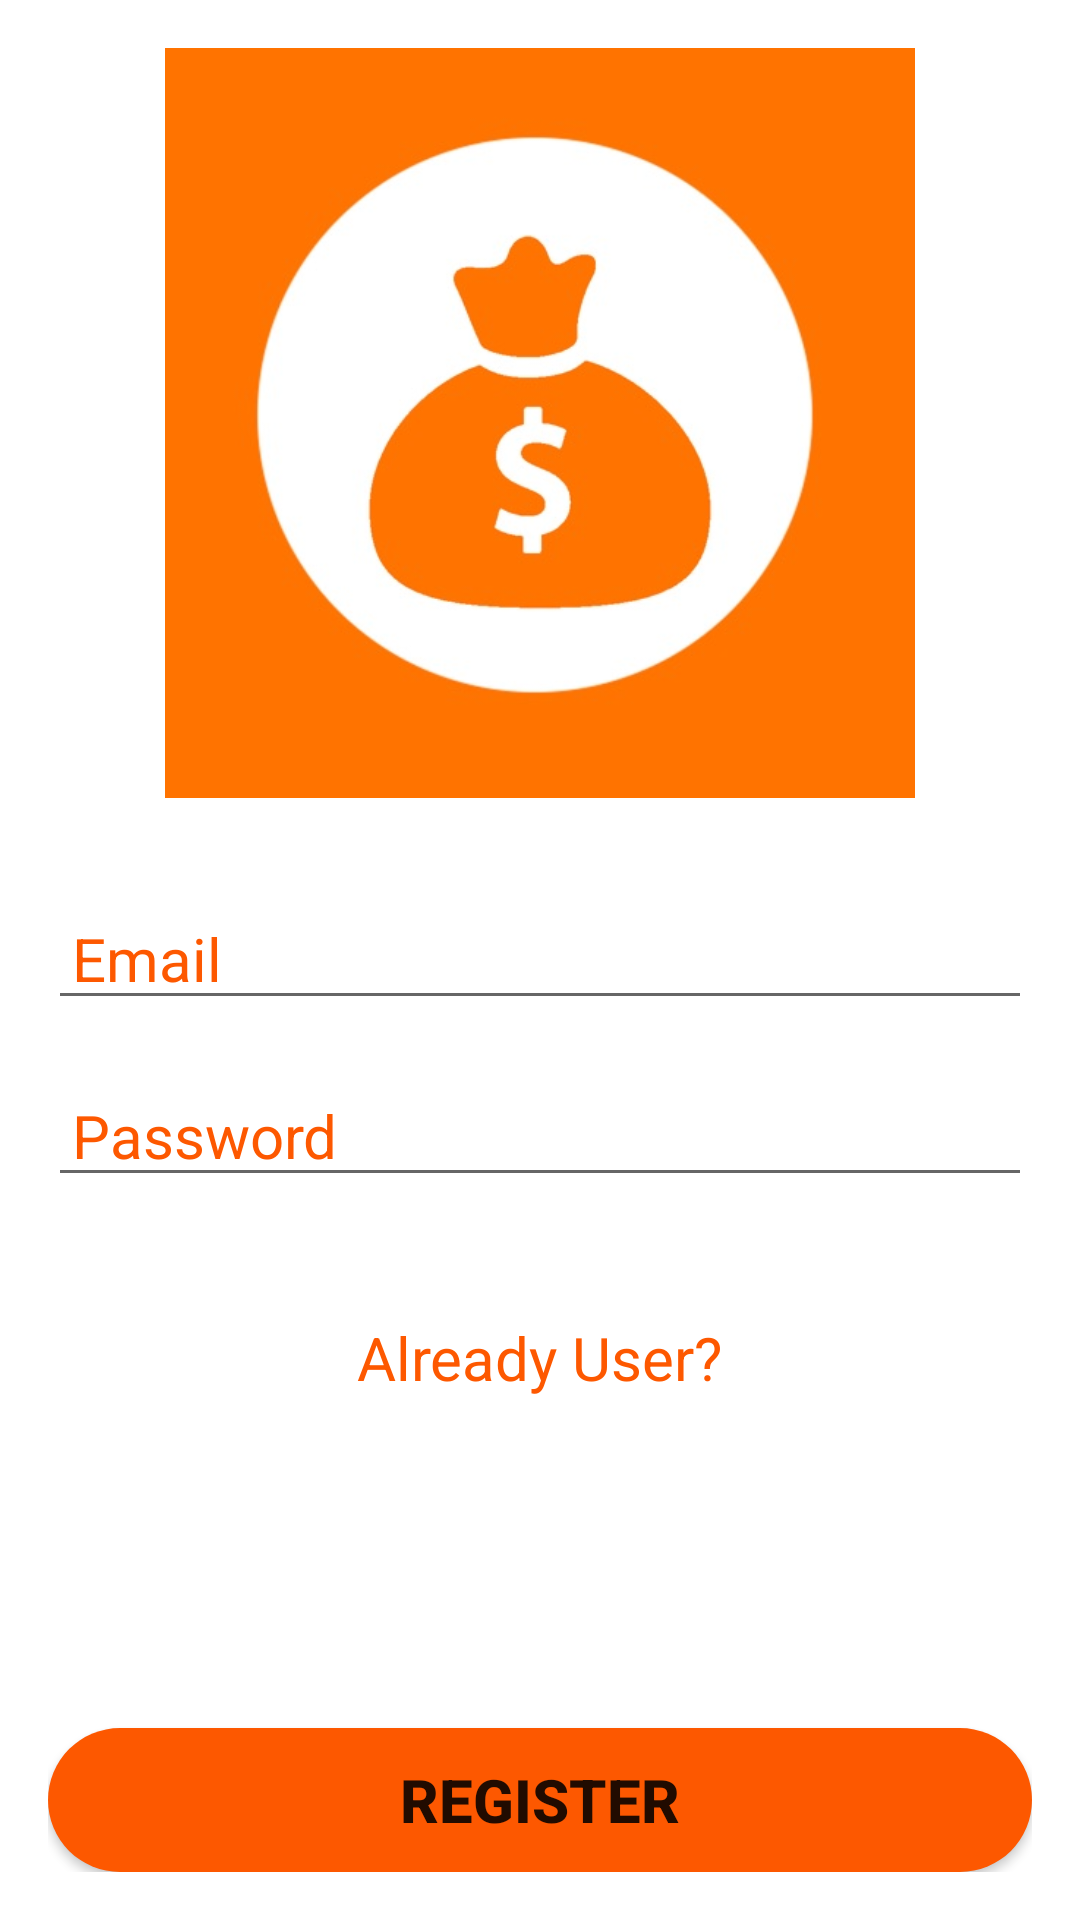

Here is an Android app screen rendered from its layout file. Give the layout XML and the strings, colors and styles it references.
<!-- AndroidManifest.xml: application theme Theme.HishabBook -->
<!-- res/layout/activity_registration.xml -->
<?xml version="1.0" encoding="utf-8"?>
<RelativeLayout xmlns:android="http://schemas.android.com/apk/res/android"
    xmlns:app="http://schemas.android.com/apk/res-auto"
    xmlns:tools="http://schemas.android.com/tools"
    android:layout_width="match_parent"
    android:layout_height="match_parent"
    tools:context=".RegistrationActivity"
    android:padding="16dp">

    <ImageView
        android:id="@+id/imageView"
        android:layout_width="250dp"
        android:layout_height="250dp"
        android:layout_centerHorizontal="true"
        android:src="@drawable/expenses"
        android:contentDescription="@string/image" />

    <EditText
        android:id="@+id/email_register_et"
        android:layout_width="match_parent"
        android:layout_height="wrap_content"
        android:layout_below="@id/imageView"
        android:layout_marginTop="30dp"
        android:hint="@string/Register_email_hint"
        android:inputType="textEmailAddress"
        android:paddingStart="8dp"
        android:textColor="#000"
        android:textColorHint="@color/purple_500"
        android:textSize="20sp"
        tools:ignore="RtlSymmetry"
        android:autofillHints="" />

    <EditText
        android:id="@+id/pass_register_et"
        android:layout_width="match_parent"
        android:layout_height="wrap_content"
        android:hint="@string/Register_password_hint"
        android:layout_marginTop="15dp"
        android:layout_below="@id/email_register_et"
        android:paddingStart="8dp"
        android:textColorHint="@color/purple_500"
        android:inputType="textWebPassword"
        android:textSize="20sp"
        android:textColor="#000"
        tools:ignore="RtlSymmetry"
        android:autofillHints="" />

    <TextView
        android:id="@+id/tvR"
        android:layout_width="wrap_content"
        android:layout_height="wrap_content"
        android:layout_below="@id/pass_register_et"
        android:layout_marginTop="40dp"
        android:textColor="@color/purple_500"
        android:layout_centerHorizontal="true"
        android:textSize="20sp"
        android:text="Already User?"/>

    <Button
        android:id="@+id/register_btn"
        android:layout_width="match_parent"
        android:layout_height="wrap_content"
        android:layout_gravity="bottom"
        android:text="@string/register_button"
        android:layout_alignParentBottom="true"
        android:textSize="20sp"
        android:background="@drawable/rounded"
        android:textStyle="bold" />


</RelativeLayout>
<!-- resources referenced by this layout -->
<resources>
  <color name="purple_500">#FD5800</color>
  <!-- drawable expenses: jpg bitmap (drawable, 22885 bytes) -->
  <!-- drawable rounded (drawable) -->
  <?xml version="1.0" encoding="utf-8"?>
  <shape xmlns:android="http://schemas.android.com/apk/res/android">
      <solid android:color="@color/purple_500"/>
  
      <corners android:radius="25dp"/>
      <stroke android:color="@color/purple_500"/>
  </shape>
  <string name="Register_email_hint">Email</string>
  <string name="Register_password_hint">Password</string>
  <string name="image">ImageView</string>
  <string name="register_button">Register</string>
  <style name="Theme.HishabBook" parent="Theme.MaterialComponents.DayNight.NoActionBar">
          
          <item name="colorPrimary">@color/purple_500</item>
          <item name="colorPrimaryVariant">@color/purple_700</item>
          <item name="colorOnPrimary">@color/white</item>
          
          <item name="colorSecondary">@color/teal_200</item>
          <item name="colorSecondaryVariant">@color/teal_700</item>
          <item name="colorOnSecondary">@color/black</item>
          
          <item name="android:statusBarColor" tools:targetApi="l">?attr/colorPrimaryVariant</item>
          
      </style>
  <color name="purple_700">#F44336</color>
  <color name="white">#FFFFFFFF</color>
  <color name="teal_200">#FF03DAC5</color>
  <color name="teal_700">#FF018786</color>
  <color name="black">#FF000000</color>
</resources>
